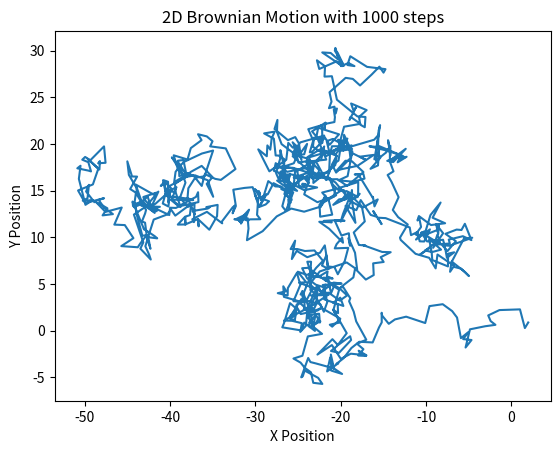

Here is the Python script that generated this plot:
import numpy as np
import matplotlib.pyplot as plt

def brownian_motion_2d(num_steps, dt=1.0, sigma=1.0):
    # Generate independent steps for x and y directions
    steps_x = np.random.normal(0, sigma * np.sqrt(dt), num_steps)
    steps_y = np.random.normal(0, sigma * np.sqrt(dt), num_steps)
    
    # Cumulative sum for x and y to get the position at each step
    positions_x = np.cumsum(steps_x)
    positions_y = np.cumsum(steps_y)
    
    return np.column_stack((positions_x, positions_y))

if __name__ == "__main__":
    # Parameters
    num_steps = 1000
    dt = 1.0  # Time step
    sigma = 1.0  # Standard deviation of the step

    # Perform 2D Brownian motion
    positions = brownian_motion_2d(num_steps, dt, sigma)

    # Plot the 2D Brownian motion path
    plt.plot(positions[:,0], positions[:,1])
    plt.title(f'2D Brownian Motion with {num_steps} steps')
    plt.xlabel('X Position')
    plt.ylabel('Y Position')
    plt.show()